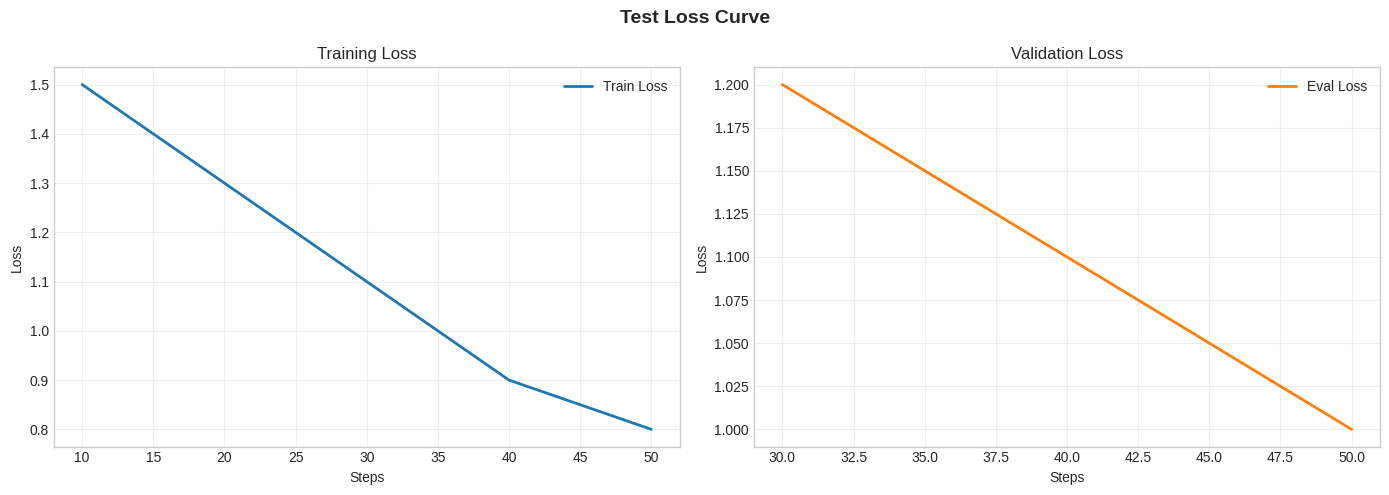
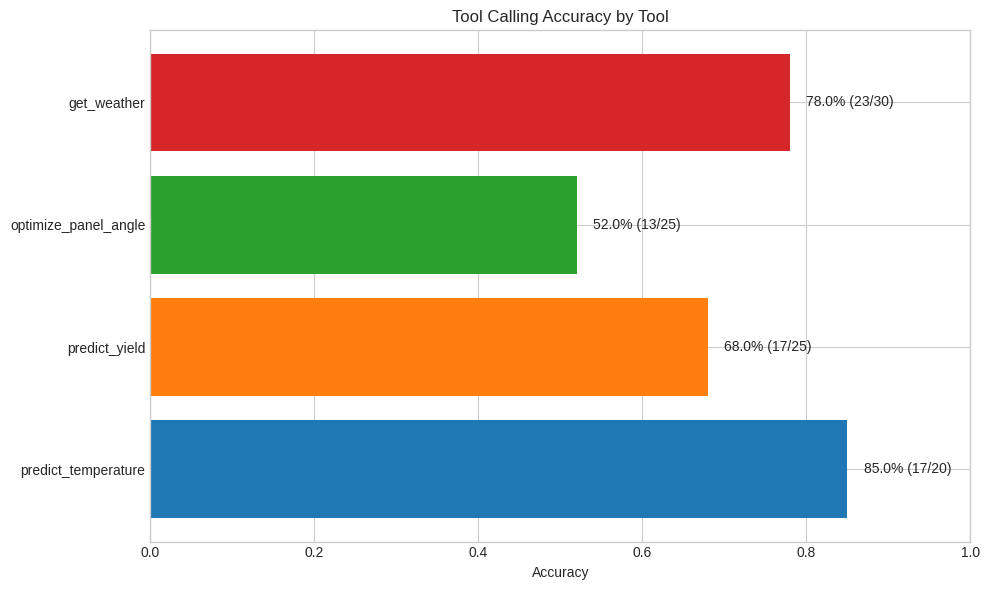

These charts were generated, in order, by the following Python code:
"""
시각화 모듈

이 모듈은 실험 결과의 시각화 기능을 제공합니다.
"""

import os
import json
from typing import Dict, Any, List, Optional

import matplotlib.pyplot as plt
import matplotlib.font_manager as fm
import seaborn as sns
import pandas as pd
import numpy as np

# 한글 폰트 설정 시도
def setup_korean_font():
    """한글 폰트 설정"""
    # Windows
    font_candidates = [
        'Malgun Gothic',  # Windows
        'AppleGothic',    # macOS
        'NanumGothic',    # Linux
        'DejaVu Sans',    # Fallback
    ]

    for font_name in font_candidates:
        try:
            fm.findfont(font_name)
            plt.rcParams['font.family'] = font_name
            plt.rcParams['axes.unicode_minus'] = False
            return
        except:
            continue

    print("Warning: Korean font not found. Using default font.")

setup_korean_font()

# 스타일 설정
plt.style.use('seaborn-v0_8-whitegrid')
COLORS = ['#1f77b4', '#ff7f0e', '#2ca02c', '#d62728', '#9467bd']


def plot_loss_curve(
    log_history: List[Dict],
    output_path: str,
    title: str = "Training Loss Curve"
) -> None:
    """학습 손실 곡선 플롯

    Args:
        log_history: 학습 로그 히스토리
        output_path: 저장 경로
        title: 그래프 제목
    """
    # 데이터 추출
    train_loss = [(x['step'], x['loss']) for x in log_history if 'loss' in x and 'eval_loss' not in x]
    eval_loss = [(x['step'], x['eval_loss']) for x in log_history if 'eval_loss' in x]

    fig, axes = plt.subplots(1, 2, figsize=(14, 5))

    # Training Loss
    if train_loss:
        steps, losses = zip(*train_loss)
        axes[0].plot(steps, losses, color=COLORS[0], linewidth=2, label='Train Loss')
        axes[0].set_xlabel('Steps')
        axes[0].set_ylabel('Loss')
        axes[0].set_title('Training Loss')
        axes[0].legend()
        axes[0].grid(True, alpha=0.3)

    # Validation Loss
    if eval_loss:
        steps, losses = zip(*eval_loss)
        axes[1].plot(steps, losses, color=COLORS[1], linewidth=2, label='Eval Loss')
        axes[1].set_xlabel('Steps')
        axes[1].set_ylabel('Loss')
        axes[1].set_title('Validation Loss')
        axes[1].legend()
        axes[1].grid(True, alpha=0.3)

    plt.suptitle(title, fontsize=14, fontweight='bold')
    plt.tight_layout()

    os.makedirs(os.path.dirname(output_path), exist_ok=True)
    plt.savefig(output_path, dpi=300, bbox_inches='tight')
    plt.close()

    print(f"Loss curve saved to: {output_path}")


def plot_tool_accuracy(
    tool_accuracy: Dict[str, float],
    tool_stats: Dict[str, Dict],
    output_path: str,
    title: str = "Tool Calling Accuracy by Tool"
) -> None:
    """Tool별 정확도 바 차트

    Args:
        tool_accuracy: Tool별 정확도 딕셔너리
        tool_stats: Tool별 통계
        output_path: 저장 경로
        title: 그래프 제목
    """
    tools = list(tool_accuracy.keys())
    accuracies = [tool_accuracy[t] for t in tools]

    fig, ax = plt.subplots(figsize=(10, 6))

    bars = ax.barh(tools, accuracies, color=COLORS[:len(tools)])

    ax.set_xlabel('Accuracy')
    ax.set_title(title)
    ax.set_xlim(0, 1)

    # 값 표시
    for i, (bar, tool) in enumerate(zip(bars, tools)):
        width = bar.get_width()
        stats = tool_stats.get(tool, {})
        correct = stats.get('correct', 0)
        total = stats.get('total', 0)
        ax.text(width + 0.02, bar.get_y() + bar.get_height()/2,
                f'{width:.1%} ({correct}/{total})',
                va='center', fontsize=10)

    plt.tight_layout()

    os.makedirs(os.path.dirname(output_path), exist_ok=True)
    plt.savefig(output_path, dpi=300, bbox_inches='tight')
    plt.close()

    print(f"Tool accuracy chart saved to: {output_path}")


def plot_error_distribution(
    error_distribution: Dict[str, int],
    output_path: str,
    title: str = "Error Type Distribution"
) -> None:
    """오류 타입 분포 파이 차트

    Args:
        error_distribution: 오류 타입별 카운트
        output_path: 저장 경로
        title: 그래프 제목
    """
    # 0이 아닌 오류만 필터링
    errors = {k: v for k, v in error_distribution.items() if v > 0}

    if not errors:
        print("No errors to plot")
        return

    fig, ax = plt.subplots(figsize=(8, 8))

    labels = list(errors.keys())
    sizes = list(errors.values())

    # 레이블 정리
    label_map = {
        "no_tool_call": "Tool 호출 안함",
        "unexpected_tool_call": "불필요한 Tool 호출",
        "wrong_tool": "잘못된 Tool",
        "missing_argument": "인자 누락",
        "wrong_argument_value": "잘못된 인자 값",
    }
    labels = [label_map.get(l, l) for l in labels]

    wedges, texts, autotexts = ax.pie(
        sizes,
        labels=labels,
        autopct='%1.1f%%',
        colors=COLORS[:len(sizes)],
        startangle=90
    )

    ax.set_title(title)

    plt.tight_layout()

    os.makedirs(os.path.dirname(output_path), exist_ok=True)
    plt.savefig(output_path, dpi=300, bbox_inches='tight')
    plt.close()

    print(f"Error distribution chart saved to: {output_path}")


def create_comparison_chart(
    experiments: List[Dict[str, Any]],
    output_path: str,
    title: str = "Experiment Comparison"
) -> None:
    """여러 실험 결과 비교 차트

    Args:
        experiments: 실험 결과 리스트
            [{"name": "exp-001", "accuracy": 0.65, "config": {...}}, ...]
        output_path: 저장 경로
        title: 그래프 제목
    """
    df = pd.DataFrame(experiments)

    fig, axes = plt.subplots(2, 2, figsize=(14, 10))

    # 1. 전체 정확도 비교
    ax1 = axes[0, 0]
    bars = ax1.bar(df['name'], df['accuracy'], color=COLORS[:len(df)])
    ax1.set_ylabel('Accuracy')
    ax1.set_title('Overall Tool Calling Accuracy')
    ax1.set_ylim(0, 1)
    for bar in bars:
        height = bar.get_height()
        ax1.text(bar.get_x() + bar.get_width()/2., height,
                f'{height:.1%}', ha='center', va='bottom')

    # 2. Learning Rate vs Accuracy
    ax2 = axes[0, 1]
    if 'learning_rate' in df.columns:
        ax2.scatter(df['learning_rate'], df['accuracy'], s=100, color=COLORS[0])
        for i, row in df.iterrows():
            ax2.annotate(row['name'], (row['learning_rate'], row['accuracy']),
                        textcoords="offset points", xytext=(5, 5))
        ax2.set_xlabel('Learning Rate')
        ax2.set_ylabel('Accuracy')
        ax2.set_title('Learning Rate vs Accuracy')
        ax2.set_xscale('log')

    # 3. LoRA Rank vs Accuracy
    ax3 = axes[1, 0]
    if 'lora_rank' in df.columns:
        ax3.scatter(df['lora_rank'], df['accuracy'], s=100, color=COLORS[1])
        for i, row in df.iterrows():
            ax3.annotate(row['name'], (row['lora_rank'], row['accuracy']),
                        textcoords="offset points", xytext=(5, 5))
        ax3.set_xlabel('LoRA Rank')
        ax3.set_ylabel('Accuracy')
        ax3.set_title('LoRA Rank vs Accuracy')

    # 4. Tool별 정확도 히트맵
    ax4 = axes[1, 1]
    if 'tool_accuracy' in df.columns:
        tool_data = pd.DataFrame([exp.get('tool_accuracy', {}) for exp in experiments],
                                 index=df['name'])
        if not tool_data.empty:
            sns.heatmap(tool_data, annot=True, fmt='.1%', cmap='YlGnBu', ax=ax4)
            ax4.set_title('Tool-wise Accuracy Heatmap')

    plt.suptitle(title, fontsize=14, fontweight='bold')
    plt.tight_layout()

    os.makedirs(os.path.dirname(output_path), exist_ok=True)
    plt.savefig(output_path, dpi=300, bbox_inches='tight')
    plt.close()

    print(f"Comparison chart saved to: {output_path}")


def plot_training_metrics(
    log_history: List[Dict],
    output_path: str
) -> None:
    """학습 메트릭 종합 플롯

    Args:
        log_history: 학습 로그 히스토리
        output_path: 저장 경로
    """
    fig, axes = plt.subplots(2, 2, figsize=(14, 10))

    # Loss 추출
    train_data = [(x.get('step'), x.get('loss'), x.get('learning_rate'))
                  for x in log_history if 'loss' in x]
    eval_data = [(x.get('step'), x.get('eval_loss')) for x in log_history if 'eval_loss' in x]

    # 1. Train/Eval Loss 비교
    ax1 = axes[0, 0]
    if train_data:
        steps, losses, _ = zip(*train_data)
        ax1.plot(steps, losses, label='Train', color=COLORS[0], alpha=0.7)
    if eval_data:
        steps, losses = zip(*eval_data)
        ax1.plot(steps, losses, label='Eval', color=COLORS[1], linewidth=2)
    ax1.set_xlabel('Steps')
    ax1.set_ylabel('Loss')
    ax1.set_title('Training vs Validation Loss')
    ax1.legend()
    ax1.grid(True, alpha=0.3)

    # 2. Learning Rate Schedule
    ax2 = axes[0, 1]
    if train_data:
        steps, _, lrs = zip(*train_data)
        lrs = [lr for lr in lrs if lr is not None]
        if lrs:
            ax2.plot(range(len(lrs)), lrs, color=COLORS[2])
            ax2.set_xlabel('Steps')
            ax2.set_ylabel('Learning Rate')
            ax2.set_title('Learning Rate Schedule')
            ax2.grid(True, alpha=0.3)

    # 3. Loss 분포 (히스토그램)
    ax3 = axes[1, 0]
    if train_data:
        _, losses, _ = zip(*train_data)
        ax3.hist(losses, bins=30, color=COLORS[0], alpha=0.7, edgecolor='black')
        ax3.set_xlabel('Loss')
        ax3.set_ylabel('Frequency')
        ax3.set_title('Loss Distribution')

    # 4. Gradient (if available)
    ax4 = axes[1, 1]
    grad_data = [(x.get('step'), x.get('grad_norm')) for x in log_history if 'grad_norm' in x]
    if grad_data:
        steps, grads = zip(*grad_data)
        ax4.plot(steps, grads, color=COLORS[3])
        ax4.set_xlabel('Steps')
        ax4.set_ylabel('Gradient Norm')
        ax4.set_title('Gradient Norm over Training')
        ax4.grid(True, alpha=0.3)
    else:
        ax4.text(0.5, 0.5, 'Gradient norm data not available',
                ha='center', va='center', transform=ax4.transAxes)

    plt.tight_layout()

    os.makedirs(os.path.dirname(output_path), exist_ok=True)
    plt.savefig(output_path, dpi=300, bbox_inches='tight')
    plt.close()

    print(f"Training metrics saved to: {output_path}")


def generate_all_visualizations(
    experiment_dir: str,
    log_file: str = "training_log.json",
    eval_file: str = "evaluation_results.json"
) -> None:
    """모든 시각화 생성

    Args:
        experiment_dir: 실험 디렉토리 경로
        log_file: 학습 로그 파일명
        eval_file: 평가 결과 파일명
    """
    print(f"\nGenerating visualizations for: {experiment_dir}")

    # 학습 로그 시각화
    log_path = os.path.join(experiment_dir, log_file)
    if os.path.exists(log_path):
        with open(log_path, 'r') as f:
            log_history = json.load(f)

        plot_loss_curve(
            log_history,
            os.path.join(experiment_dir, "loss_curve.png")
        )

        plot_training_metrics(
            log_history,
            os.path.join(experiment_dir, "training_metrics.png")
        )
    else:
        print(f"Warning: Log file not found: {log_path}")

    # 평가 결과 시각화
    eval_path = os.path.join(experiment_dir, eval_file)
    if os.path.exists(eval_path):
        with open(eval_path, 'r') as f:
            eval_results = json.load(f)

        plot_tool_accuracy(
            eval_results.get("tool_accuracy", {}),
            eval_results.get("tool_stats", {}),
            os.path.join(experiment_dir, "tool_accuracy.png")
        )

        plot_error_distribution(
            eval_results.get("error_distribution", {}),
            os.path.join(experiment_dir, "error_distribution.png")
        )
    else:
        print(f"Warning: Evaluation file not found: {eval_path}")

    print("Visualization generation completed!")


if __name__ == "__main__":
    # 테스트
    print("Visualization module test")

    # 샘플 데이터로 테스트
    sample_log = [
        {"step": 10, "loss": 1.5, "learning_rate": 2e-4},
        {"step": 20, "loss": 1.3, "learning_rate": 1.9e-4},
        {"step": 30, "loss": 1.1, "learning_rate": 1.8e-4},
        {"step": 30, "eval_loss": 1.2},
        {"step": 40, "loss": 0.9, "learning_rate": 1.7e-4},
        {"step": 50, "loss": 0.8, "learning_rate": 1.6e-4},
        {"step": 50, "eval_loss": 1.0},
    ]

    os.makedirs("results/test", exist_ok=True)
    plot_loss_curve(sample_log, "results/test/test_loss_curve.png", "Test Loss Curve")

    sample_tool_accuracy = {
        "predict_temperature": 0.85,
        "predict_yield": 0.68,
        "optimize_panel_angle": 0.52,
        "get_weather": 0.78,
    }
    sample_tool_stats = {
        "predict_temperature": {"correct": 17, "total": 20},
        "predict_yield": {"correct": 17, "total": 25},
        "optimize_panel_angle": {"correct": 13, "total": 25},
        "get_weather": {"correct": 23, "total": 30},
    }

    plot_tool_accuracy(
        sample_tool_accuracy,
        sample_tool_stats,
        "results/test/test_tool_accuracy.png"
    )

    print("Test visualizations created in results/test/")
